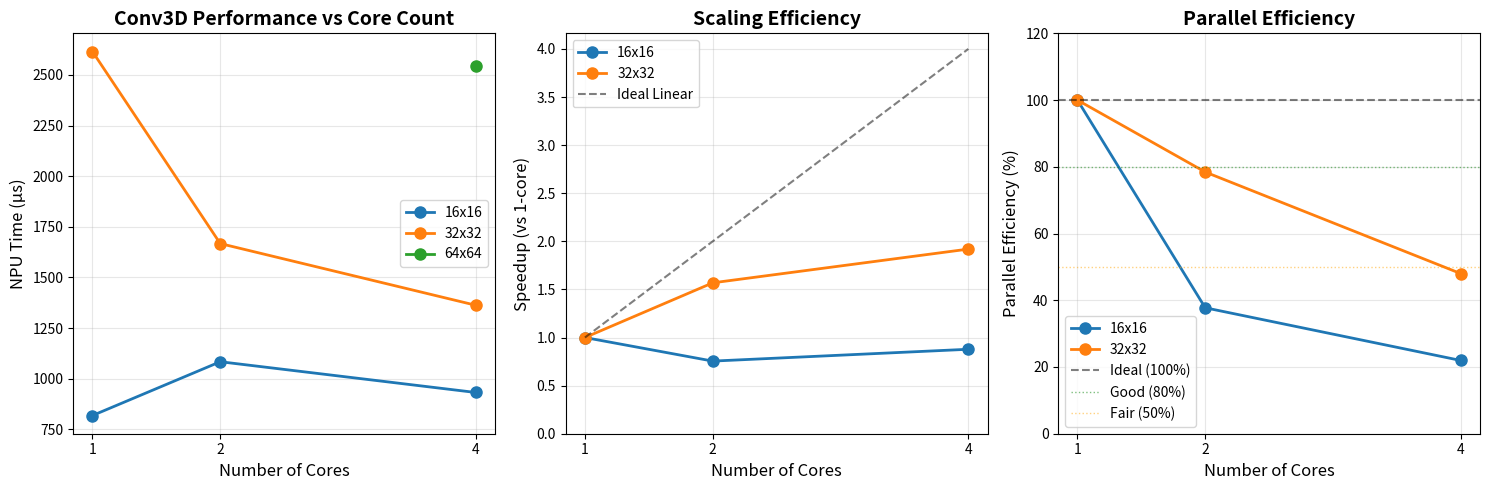

Generate this figure with matplotlib: (Note: this script raises an exception after producing the figure.)
#!/usr/bin/env python3
"""
Plot Conv3D spatial parallelism scaling results
"""
import matplotlib.pyplot as plt
import numpy as np

# Results from test runs
data = {
    '16x16': {
        1: 818.3,
        2: 1083.9,
        4: 932.0,
    },
    '32x32': {
        1: 2615.3,
        2: 1667.2,
        4: 1362.6,
    },
    '64x64': {
        4: 2544.9,  # Only 4-core works due to memory
    }
}

# Create figure with subplots
fig, (ax1, ax2, ax3) = plt.subplots(1, 3, figsize=(15, 5))

# Plot 1: Absolute Performance (Lower is Better)
for volume, results in data.items():
    cores = list(results.keys())
    times = list(results.values())
    ax1.plot(cores, times, 'o-', label=volume, linewidth=2, markersize=8)

ax1.set_xlabel('Number of Cores', fontsize=12)
ax1.set_ylabel('NPU Time (µs)', fontsize=12)
ax1.set_title('Conv3D Performance vs Core Count', fontsize=14, fontweight='bold')
ax1.legend()
ax1.grid(True, alpha=0.3)
ax1.set_xticks([1, 2, 4])

# Plot 2: Speedup (relative to 1-core baseline)
for volume, results in data.items():
    if 1 in results:  # Only plot if we have 1-core baseline
        baseline = results[1]
        cores = list(results.keys())
        speedups = [baseline / results[c] for c in cores]
        ax2.plot(cores, speedups, 'o-', label=volume, linewidth=2, markersize=8)

# Add ideal scaling line
ideal_cores = [1, 2, 4]
ideal_speedup = [1, 2, 4]
ax2.plot(ideal_cores, ideal_speedup, 'k--', label='Ideal Linear', linewidth=1.5, alpha=0.5)

ax2.set_xlabel('Number of Cores', fontsize=12)
ax2.set_ylabel('Speedup (vs 1-core)', fontsize=12)
ax2.set_title('Scaling Efficiency', fontsize=14, fontweight='bold')
ax2.legend()
ax2.grid(True, alpha=0.3)
ax2.set_xticks([1, 2, 4])
ax2.set_ylim(bottom=0)

# Plot 3: Parallel Efficiency
for volume, results in data.items():
    if 1 in results:
        baseline = results[1]
        cores = list(results.keys())
        speedups = [baseline / results[c] for c in cores]
        efficiencies = [(speedups[i] / cores[i]) * 100 for i in range(len(cores))]
        ax3.plot(cores, efficiencies, 'o-', label=volume, linewidth=2, markersize=8)

ax3.axhline(y=100, color='k', linestyle='--', linewidth=1.5, alpha=0.5, label='Ideal (100%)')
ax3.axhline(y=80, color='g', linestyle=':', linewidth=1, alpha=0.5, label='Good (80%)')
ax3.axhline(y=50, color='orange', linestyle=':', linewidth=1, alpha=0.5, label='Fair (50%)')

ax3.set_xlabel('Number of Cores', fontsize=12)
ax3.set_ylabel('Parallel Efficiency (%)', fontsize=12)
ax3.set_title('Parallel Efficiency', fontsize=14, fontweight='bold')
ax3.legend()
ax3.grid(True, alpha=0.3)
ax3.set_xticks([1, 2, 4])
ax3.set_ylim([0, 120])

plt.tight_layout()
plt.savefig('build/spatial_scaling_plots.png', dpi=300, bbox_inches='tight')
print("Plot saved to: build/spatial_scaling_plots.png")

# Print summary statistics
print("\nSummary Statistics:")
print("=" * 60)
for volume, results in data.items():
    print(f"\n{volume} volume:")
    if 1 in results:
        baseline = results[1]
        for cores, time in results.items():
            speedup = baseline / time
            efficiency = (speedup / cores) * 100
            print(f"  {cores} core(s): {time:.1f}µs, {speedup:.2f}x speedup, {efficiency:.1f}% efficiency")
    else:
        for cores, time in results.items():
            print(f"  {cores} core(s): {time:.1f}µs (no baseline for comparison)")

print("\nKey Insights:")
print("-" * 60)
print("1. 16x16: Single-core is fastest (multi-core overhead dominates)")
print("2. 32x32: Best scaling at 2 cores (78% efficiency, 1.56x speedup)")
print("3. 64x64: Requires 4 cores minimum due to memory constraints")
print("\nOptimal Configuration: 32x32 volume with 2 cores")
